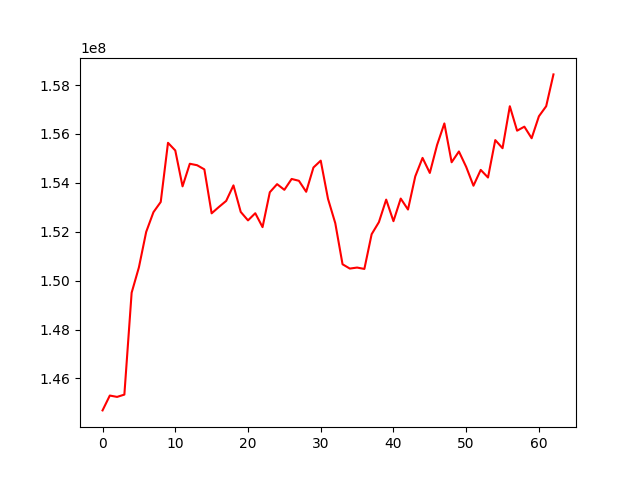

Values plotted in this chart, from the file beside it:
, 0
0, 144695205
1, 145302554
2, 145247177
3, 145341247
4, 149507456
5, 150545666
6, 151993464
7, 152800956
8, 153218052
9, 155636875
10, 155323935
11, 153856908
12, 154780597
13, 154720456
14, 154551014
15, 152753298
16, 153013733
17, 153261534
18, 153896052
19, 152811242
20, 152464914
21, 152758115
22, 152189061
23, 153615583
24, 153946632
25, 153714541
26, 154158999
27, 154083782
28, 153634287
29, 154627656
30, 154907554
31, 153346381
32, 152350989
33, 150670576
34, 150494357
35, 150535987
36, 150479636
37, 151899110
38, 152393521
39, 153314476
40, 152432419
41, 153356734
42, 152908930
43, 154265783
44, 155020172
45, 154404827
46, 155550192
47, 156428802
48, 154841195
49, 155282613
50, 154652307
51, 153882254
52, 154529259
53, 154217983
54, 155748014
55, 155416041
56, 157132617
57, 156132519
58, 156297095
59, 155823328
... 3 more rows
